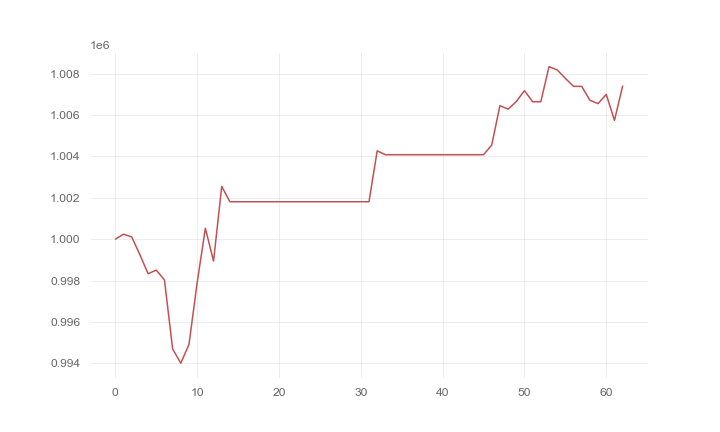

The file beside this chart, header and first rows:
, 0
0, 1000000
1, 1000238
2, 1000106
3, 999245
4, 998328
5, 998504
6, 998027
7, 994692
8, 994005
9, 994915
10, 997903
11, 1000527
12, 998939
13, 1002548
14, 1001808
15, 1001808
16, 1001808
17, 1001808
18, 1001808
19, 1001808
20, 1001808
21, 1001808
22, 1001808
23, 1001808
24, 1001808
25, 1001808
26, 1001808
27, 1001808
28, 1001808
29, 1001808
30, 1001808
31, 1001808
32, 1004267
33, 1004080
34, 1004080
35, 1004080
36, 1004080
37, 1004080
38, 1004080
39, 1004080
40, 1004080
41, 1004080
42, 1004080
43, 1004080
44, 1004080
45, 1004080
46, 1004548
47, 1006451
48, 1006283
49, 1006651
50, 1007176
51, 1006639
52, 1006639
53, 1008336
54, 1008178
55, 1007770
56, 1007383
57, 1007383
58, 1006712
59, 1006551
... 3 more rows
